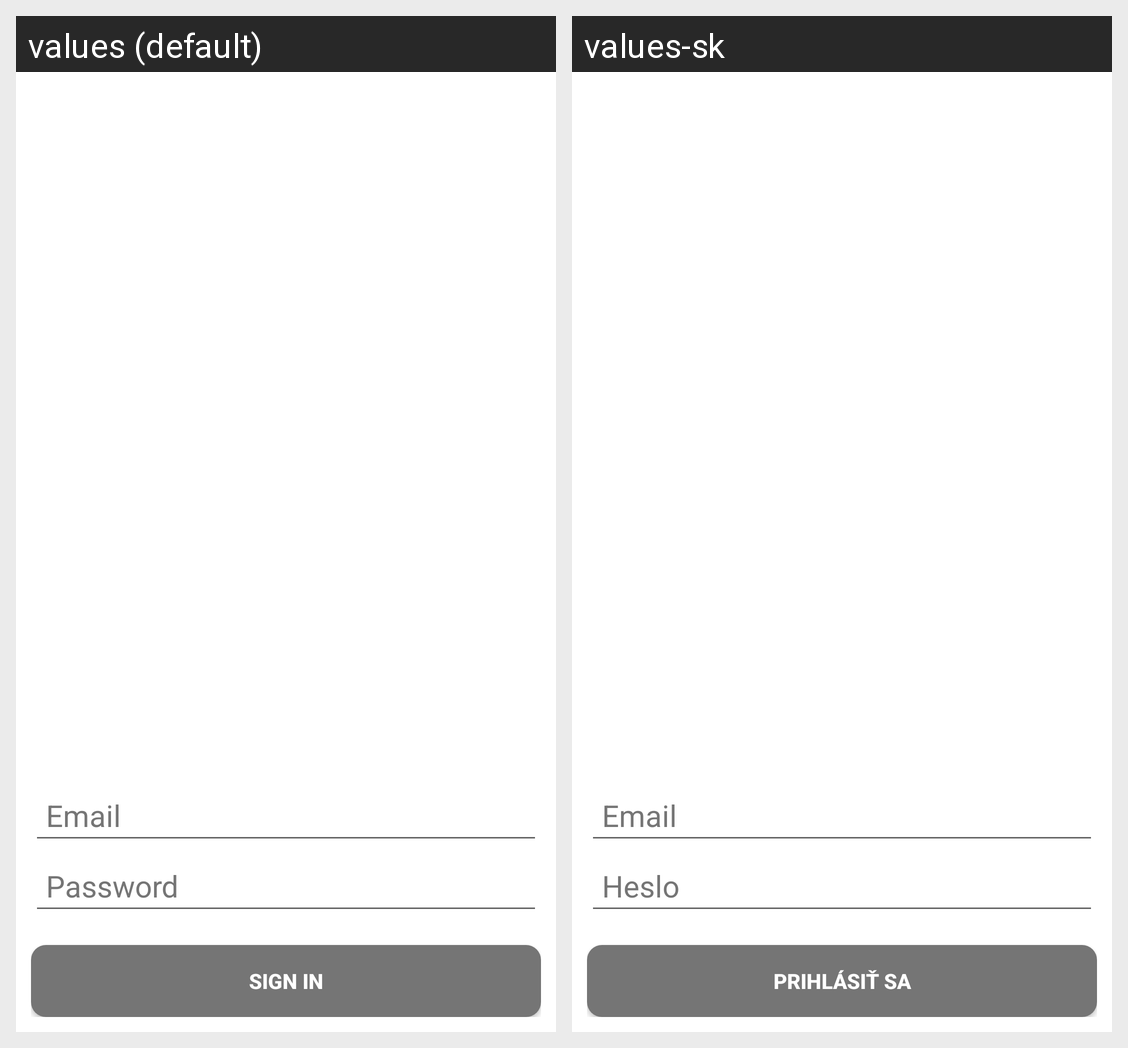

The Android screen above is rendered under two locales of the same app. Produce the string resources it draws, with the default and per-locale values.
Android screen res/layout/fragment_login.xml rendered under 2 locales, left to right: values (default), values-sk. Device: Nexus 5 (rendered at 1080×1920; each locale shown at half size, 540×960, under a caption strip naming it); theme AppTheme.
Strings drawn on this screen, with the default value and each locale's value (text and hints the layout hard-codes, and strings that could not be matched under every locale, appear in the picture but are not listed):

prompt_email
  values: Email
  values-sk: Email

prompt_password
  values: Password
  values-sk: Heslo

action_sign_in_short
  values: Sign in
  values-sk: Prihlásiť sa
